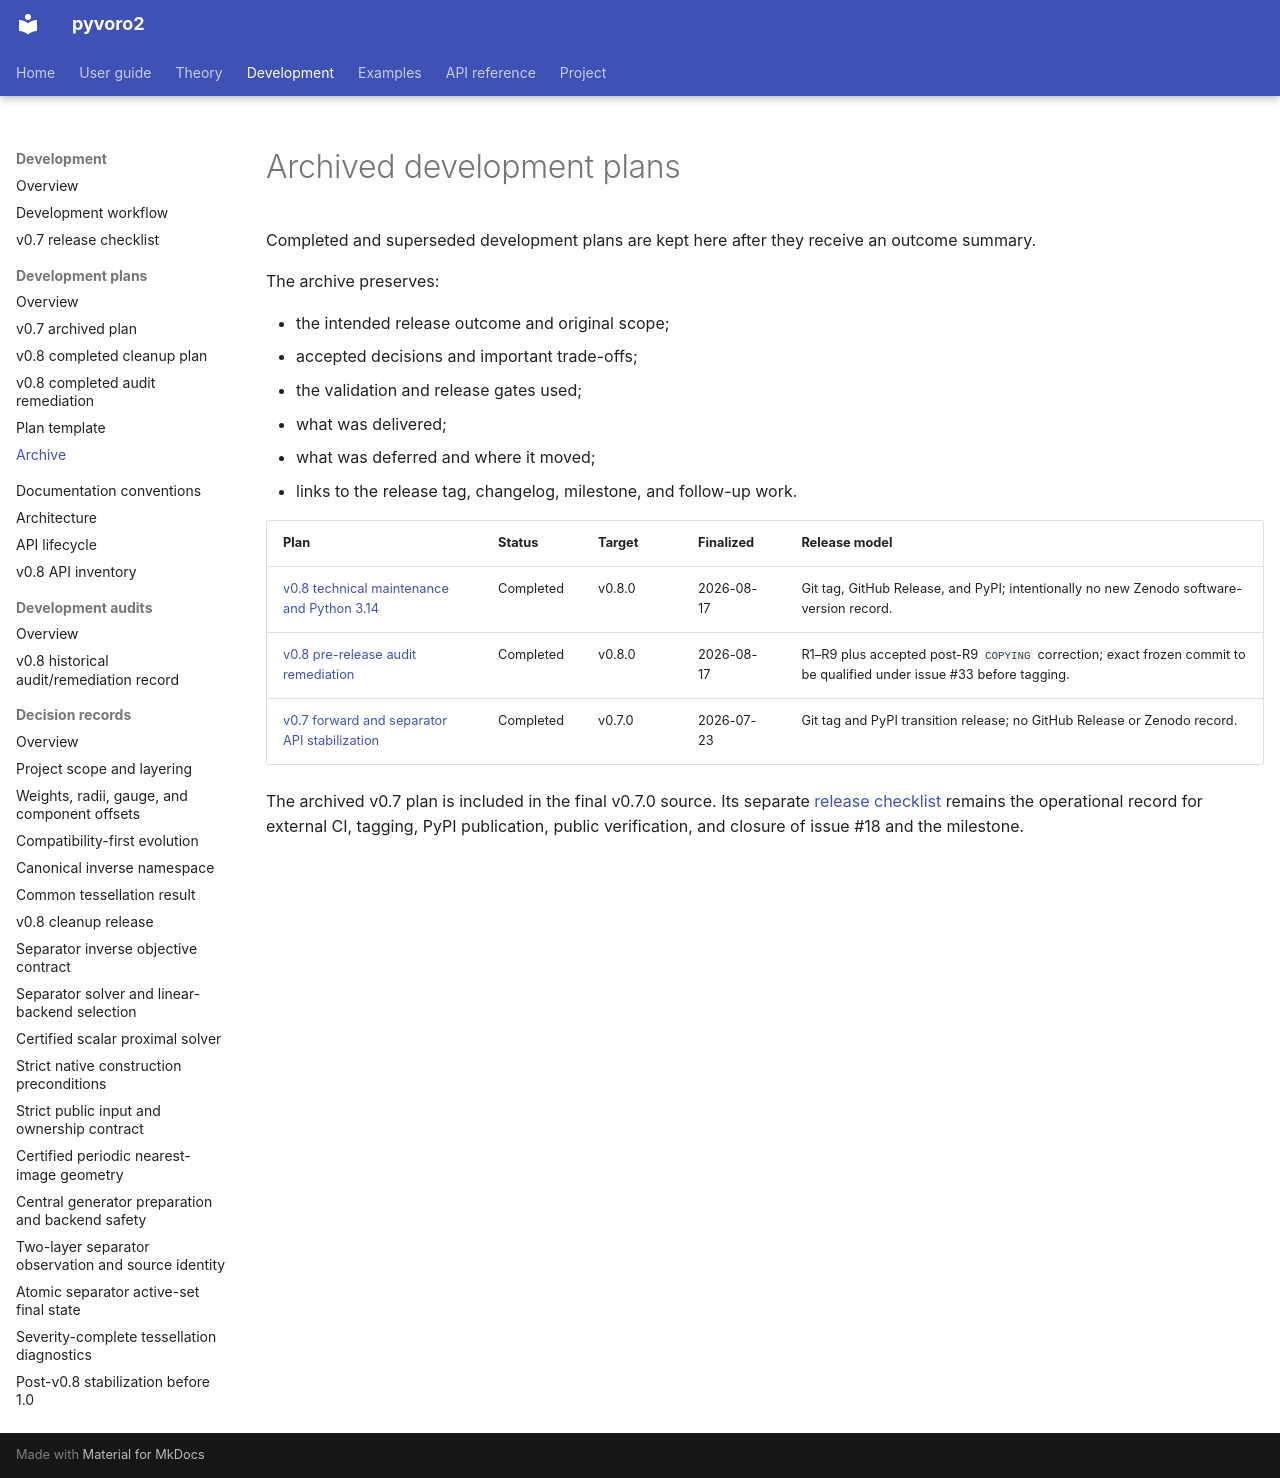

repository: DeloneCommons/pyvoro2 · page: development/plans/archive/index.html · generator: mkdocs

# Archived development plans

Completed and superseded development plans are kept here after they receive an
outcome summary.

The archive preserves:

- the intended release outcome and original scope;
- accepted decisions and important trade-offs;
- the validation and release gates used;
- what was delivered;
- what was deferred and where it moved;
- links to the release tag, changelog, milestone, and follow-up work.

| Plan | Status | Target | Finalized | Release model |
|---|---|---|---|---|
| [v0.8 technical maintenance and Python 3.14](v0.8.md) | Completed | v0.8.0 | 2026-08-17 | Git tag, GitHub Release, and PyPI; intentionally no new Zenodo software-version record. |
| [v0.8 pre-release audit remediation](v0.8-remediation.md) | Completed | v0.8.0 | 2026-08-17 | R1–R9 plus accepted post-R9 `COPYING` correction; exact frozen commit to be qualified under issue #33 before tagging. |
| [v0.7 forward and separator API stabilization](v0.7.md) | Completed | v0.7.0 | 2026-07-23 | Git tag and PyPI transition release; no GitHub Release or Zenodo record. |

The archived v0.7 plan is included in the final v0.7.0 source. Its separate
[release checklist](../../release-checklist-v0.7.md) remains the operational
record for external CI, tagging, PyPI publication, public verification, and
closure of issue #18 and the milestone.
